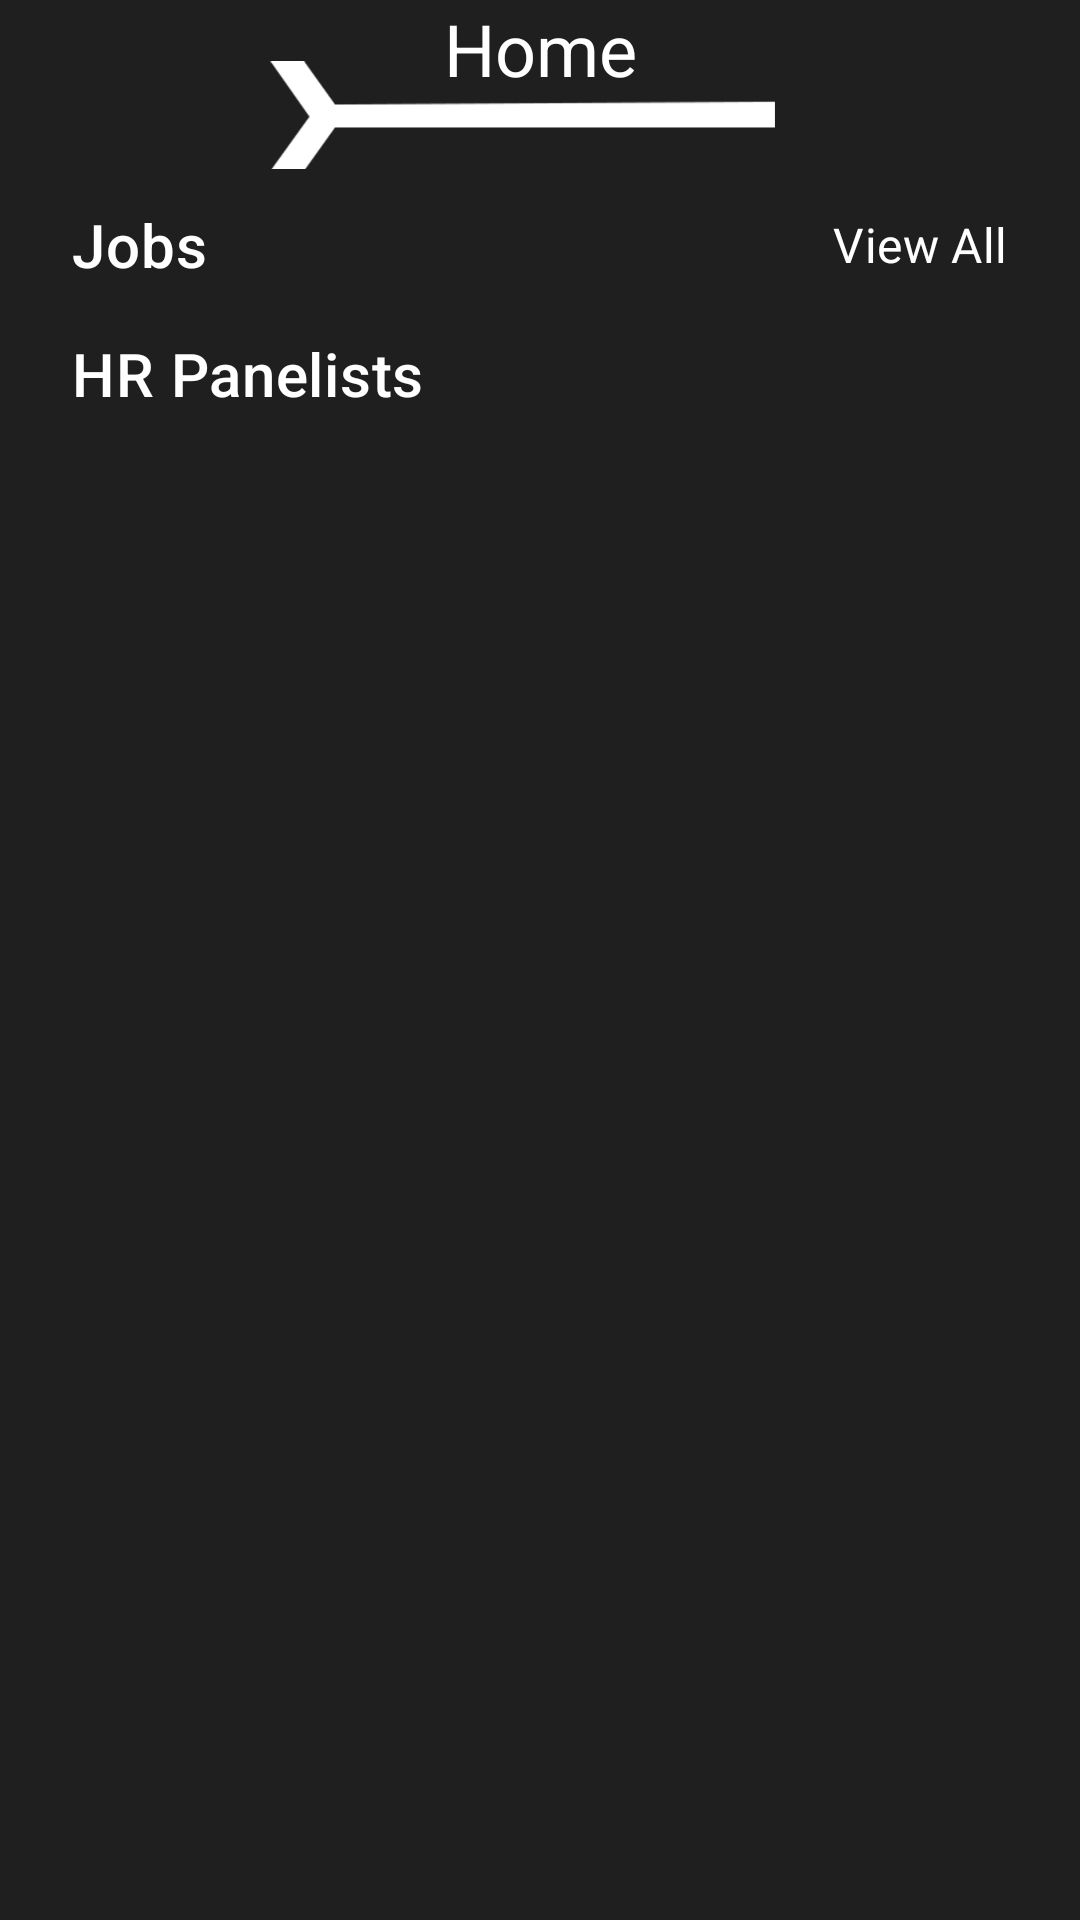

Reconstruct the res/layout file that produces this screen, plus the resources it refers to.
<!-- AndroidManifest.xml: application theme AppTheme -->
<!-- res/layout/fragment_home.xml -->
<?xml version="1.0" encoding="utf-8"?>
<ScrollView xmlns:android="http://schemas.android.com/apk/res/android"
    xmlns:app="http://schemas.android.com/apk/res-auto"
    xmlns:tools="http://schemas.android.com/tools"
    android:layout_width="match_parent"
    android:layout_height="match_parent"
    android:background="@color/colorPrimary"
    tools:context=".screens.home.HomeFragment">

    <androidx.constraintlayout.widget.ConstraintLayout
        android:layout_width="match_parent"
        android:layout_height="wrap_content">


        <androidx.constraintlayout.widget.Guideline
            android:id="@+id/guideline4"
            android:layout_width="wrap_content"
            android:layout_height="wrap_content"
            android:orientation="horizontal"
            app:layout_constraintGuide_percent="0.05" />

        <TextView
            android:layout_width="wrap_content"
            android:layout_height="wrap_content"
            android:layout_marginBottom="24dp"
            android:text="Home"
            android:textAppearance="@style/TextAppearance.MaterialComponents.Headline5"
            app:layout_constraintBottom_toBottomOf="@+id/imageView4"
            app:layout_constraintEnd_toEndOf="parent"
            app:layout_constraintStart_toStartOf="parent" />

        <ImageView
            android:id="@+id/imageView4"
            android:layout_width="wrap_content"
            android:layout_height="wrap_content"
            android:src="@drawable/ic_app_logo"
            app:layout_constraintEnd_toEndOf="parent"
            app:layout_constraintStart_toStartOf="parent"
            app:layout_constraintTop_toTopOf="@+id/guideline4" />

        <androidx.constraintlayout.widget.Guideline
            android:id="@+id/guideline5"
            android:layout_width="wrap_content"
            android:layout_height="wrap_content"
            android:orientation="horizontal"
            app:layout_constraintGuide_percent="0.13" />

        <TextView
            android:id="@+id/textView6"
            android:layout_width="wrap_content"
            android:layout_height="wrap_content"
            android:layout_marginStart="24dp"
            android:layout_marginTop="16dp"
            android:text="Jobs"
            android:textAppearance="@style/TextAppearance.MaterialComponents.Headline6"
            app:layout_constraintStart_toStartOf="parent"
            app:layout_constraintTop_toTopOf="@+id/guideline5" />

        <androidx.recyclerview.widget.RecyclerView
            android:id="@+id/jobsRV"
            android:layout_width="0dp"
            android:layout_height="wrap_content"
            android:layout_marginTop="8dp"
            app:layout_constraintEnd_toEndOf="parent"
            app:layout_constraintHorizontal_bias="0.0"
            app:layout_constraintStart_toStartOf="parent"
            app:layout_constraintTop_toBottomOf="@+id/textView6"
            tools:listitem="@layout/jobs_rv_item_layout" />

        <TextView
            android:id="@+id/textView7"
            android:layout_width="wrap_content"
            android:layout_height="wrap_content"
            android:layout_marginTop="8dp"
            android:text="HR Panelists"
            android:textAppearance="@style/TextAppearance.MaterialComponents.Headline6"
            app:layout_constraintStart_toStartOf="@+id/textView6"
            app:layout_constraintTop_toBottomOf="@+id/jobsRV" />

        <androidx.recyclerview.widget.RecyclerView
            android:id="@+id/hrRV"
            android:layout_width="0dp"
            android:layout_height="190dp"
            android:layout_marginTop="8dp"
            android:layout_marginBottom="16dp"
            app:layout_constraintBottom_toBottomOf="parent"
            app:layout_constraintEnd_toEndOf="parent"
            app:layout_constraintStart_toStartOf="parent"
            app:layout_constraintTop_toBottomOf="@+id/textView7"
            tools:listitem="@layout/hr_rv_item_layout" />














        <TextView
            android:id="@+id/viewAllJobsBtn"
            android:layout_width="wrap_content"
            android:layout_height="wrap_content"
            android:layout_marginEnd="24dp"
            android:text="View All"
            android:textAppearance="@style/TextAppearance.MaterialComponents.Subtitle1"
            app:layout_constraintBottom_toBottomOf="@+id/textView6"
            app:layout_constraintEnd_toEndOf="parent"
            app:layout_constraintTop_toTopOf="@+id/textView6" />
    </androidx.constraintlayout.widget.ConstraintLayout>
</ScrollView>
<!-- res/layout/jobs_rv_item_layout.xml (included above) -->
<?xml version="1.0" encoding="utf-8"?>
<com.google.android.material.card.MaterialCardView xmlns:android="http://schemas.android.com/apk/res/android"
    xmlns:app="http://schemas.android.com/apk/res-auto"
    xmlns:tools="http://schemas.android.com/tools"
    android:layout_width="100dp"
    android:layout_height="130dp"
    android:layout_marginStart="24dp"
    android:layout_marginEnd="12dp"
    android:layout_marginBottom="25dp"
    app:cardCornerRadius="10dp">

    <RelativeLayout
        android:layout_width="match_parent"
        android:layout_height="match_parent">

        <ImageView
            android:id="@+id/jobImage"
            android:layout_width="100dp"
            android:layout_height="130dp"
            android:scaleType="centerCrop"
            tools:src="@drawable/profile_pic" />

        <LinearLayout
            android:layout_width="match_parent"
            android:layout_height="30dp"
            android:layout_alignParentBottom="true"
            android:background="#99B1ACAC">

            <TextView
                android:id="@+id/jobName"
                android:layout_width="match_parent"
                android:layout_height="wrap_content"
                android:layout_gravity="center"
                android:ellipsize="end"
                android:maxLines="1"
                android:textAlignment="center"
                android:textSize="12sp"
                tools:text="Android Dev" />

        </LinearLayout>

    </RelativeLayout>


</com.google.android.material.card.MaterialCardView>
<!-- res/layout/hr_rv_item_layout.xml (included above) -->
<?xml version="1.0" encoding="utf-8"?>
<androidx.constraintlayout.widget.ConstraintLayout xmlns:android="http://schemas.android.com/apk/res/android"
    xmlns:app="http://schemas.android.com/apk/res-auto"
    xmlns:tools="http://schemas.android.com/tools"
    android:layout_width="112dp"
    android:layout_marginStart="24dp"
    android:layout_height="wrap_content"
    android:background="@color/colorPrimary">

    <de.hdodenhof.circleimageview.CircleImageView
        android:id="@+id/hrImage"
        android:layout_width="110dp"
        android:layout_height="110dp"
        android:layout_marginTop="8dp"
        android:src="@drawable/profile_pic"
        app:layout_constraintStart_toStartOf="parent"
        app:layout_constraintTop_toTopOf="parent" />

    <TextView
        android:id="@+id/hrName"
        android:layout_width="wrap_content"
        android:layout_height="wrap_content"
        android:layout_marginTop="8dp"
        android:text="Lorem ipsum"
        android:textStyle="bold"
        app:layout_constraintEnd_toEndOf="@+id/hrImage"
        app:layout_constraintStart_toStartOf="@+id/hrImage"
        app:layout_constraintTop_toBottomOf="@+id/hrImage" />

    <TextView
        android:id="@+id/textView9"
        android:layout_width="wrap_content"
        android:layout_height="wrap_content"
        android:layout_marginTop="8dp"
        app:layout_constraintEnd_toEndOf="@+id/hrImage"
        app:layout_constraintStart_toStartOf="@+id/hrImage"
        app:layout_constraintTop_toBottomOf="@+id/hrName"
        tools:text="hello king" />

    <TextView
        android:id="@+id/textView10"
        android:layout_width="wrap_content"
        android:layout_height="wrap_content"
        android:layout_marginTop="8dp"
        android:layout_marginBottom="8dp"
        app:layout_constraintBottom_toBottomOf="parent"
        app:layout_constraintEnd_toEndOf="@+id/hrImage"
        app:layout_constraintStart_toStartOf="@+id/hrImage"
        app:layout_constraintTop_toBottomOf="@+id/textView9"
        tools:text="hi" />

    <ImageView
        android:id="@+id/hr_check"
        android:layout_width="wrap_content"
        android:layout_height="wrap_content"
        android:layout_marginTop="8dp"
        android:visibility="invisible"
        android:layout_marginEnd="8dp"
        app:layout_constraintEnd_toEndOf="parent"
        app:layout_constraintTop_toTopOf="parent"
        app:srcCompat="@drawable/ic_check" />

</androidx.constraintlayout.widget.ConstraintLayout>
<!-- resources referenced by this layout -->
<resources>
  <color name="colorPrimary">#1F1F1F</color>
  <color name="white">#FFFFFF</color>
  <!-- drawable ic_app_logo: png bitmap (drawable-hdpi, 1578 bytes) -->
  <!-- drawable ic_check (drawable) -->
  <vector android:height="32dp" android:viewportHeight="512"
      android:viewportWidth="512" android:width="32dp" xmlns:android="http://schemas.android.com/apk/res/android">
      <path android:fillColor="#32BEA6" android:pathData="M0,256a256,255.832 0,1 0,512 0a256,255.832 0,1 0,-512 0z"/>
      <path android:fillColor="#FFFFFF" android:pathData="M235.472,392.08l-121.04,-94.296l34.416,-44.168l74.328,57.904l122.672,-177.016l46.032,31.888z"/>
  </vector>
  <!-- drawable ic_next_arrow (drawable) -->
  <vector xmlns:android="http://schemas.android.com/apk/res/android"
      android:width="28dp"
      android:height="28dp"
      android:viewportWidth="24"
      android:viewportHeight="24"
      android:tint="?attr/colorControlNormal">
    <path
        android:fillColor="@android:color/white"
        android:pathData="M16.01,11H4v2h12.01v3L20,12l-3.99,-4z"/>
  </vector>
  <!-- drawable profile_pic: jpeg bitmap (drawable, 118467 bytes) -->
  <style name="AppTheme" parent="Theme.MaterialComponents.Light.NoActionBar">
          
          <item name="colorPrimary">@color/colorPrimary</item>
          <item name="colorPrimaryDark">@color/colorPrimaryDark</item>
          <item name="colorAccent">@color/colorAccent</item>
          <item name="android:textColor">@color/white</item>
      </style>
  <color name="colorPrimaryDark">#1F1F1F</color>
  <color name="colorAccent">#5D5D5D</color>
</resources>
